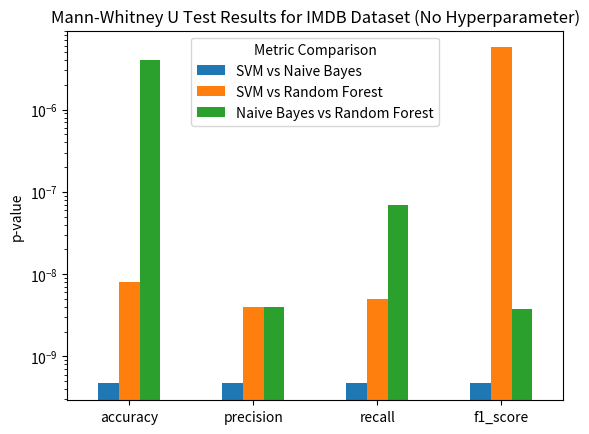

Reproduce this figure in Python.
import matplotlib.pyplot as plt
import pandas as pd

# Data
data = {
    'SVM vs Naive Bayes': {'accuracy': 4.682682358742056e-10, 'precision': 4.682682358742056e-10, 'recall': 4.682682358742056e-10, 'f1_score': 4.682682358742056e-10},
    'SVM vs Random Forest': {'accuracy': 8.006545033944714e-09, 'precision': 3.951377793782832e-09, 'recall': 4.9994348336021215e-09, 'f1_score': 5.680767190281242e-06},
    'Naive Bayes vs Random Forest': {'accuracy': 3.992642741103759e-06, 'precision': 3.951377793782832e-09, 'recall': 6.917385724518674e-08, 'f1_score': 3.729496821025344e-09}
}

# Convert data to DataFrame
df = pd.DataFrame(data)

# Plot
plt.figure(figsize=(10, 6))
df.plot(kind='bar', rot=0)
plt.ylabel('p-value')
plt.title('Mann-Whitney U Test Results for IMDB Dataset (No Hyperparameter)')
plt.yscale('log')  # Log scale for better visualization of small p-values
plt.legend(title='Metric Comparison')
plt.show()